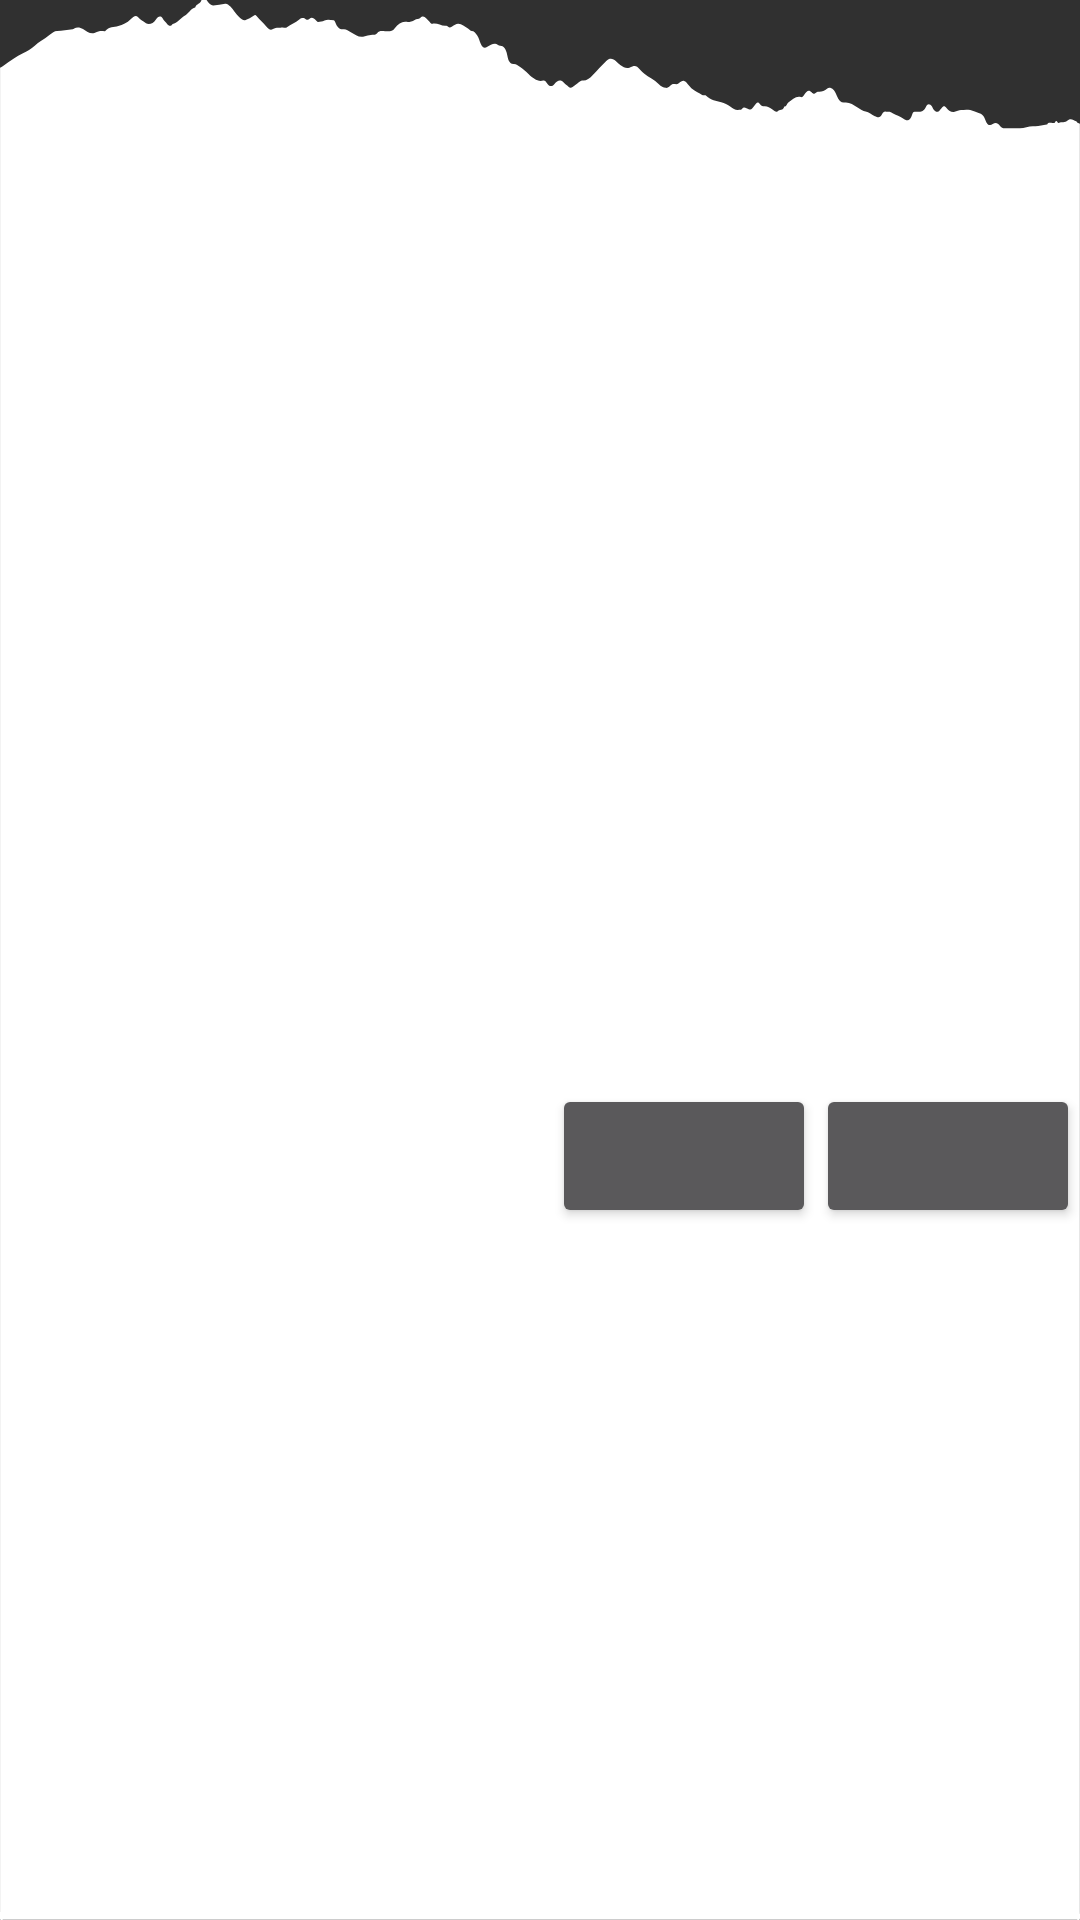

Write the Android layout XML for this screen, with the resource values it uses.
<!-- AndroidManifest.xml: application theme Theme.AppCompat -->
<!-- res/layout/dialog_two_buttons.xml -->
<?xml version="1.0" encoding="utf-8"?>
<layout xmlns:tools="http://schemas.android.com/tools"
    xmlns:android="http://schemas.android.com/apk/res/android"
    xmlns:app="http://schemas.android.com/apk/res-auto">
<androidx.constraintlayout.widget.ConstraintLayout
    android:layout_width="wrap_content"
    android:layout_height="wrap_content"
    android:layout_marginStart="40dp"
    android:layout_marginEnd="40dp"
    android:background="@drawable/dialog_background__svg">

    <TextView
        android:id="@+id/tv_dialog_title"
        android:layout_width="0dp"
        android:layout_height="wrap_content"
        style="@style/DialogTextViewStyle"
        android:layout_marginTop="32dp"
        android:maxLines="2"
        android:text="TITLE"
        android:textSize="22sp"
        app:layout_constraintEnd_toEndOf="parent"
        app:layout_constraintStart_toStartOf="parent"
        app:layout_constraintTop_toTopOf="parent" />

    <TextView
        android:id="@+id/tv_dialog_message"
        android:layout_width="match_parent"
        android:layout_height="wrap_content"
        android:layout_marginTop="20dp"
        style="@style/DialogTextViewStyle"
        android:maxLines="4"
        android:text="TExt TEXT text TEXT"
        app:layout_constraintEnd_toEndOf="parent"
        app:layout_constraintHorizontal_bias="1.0"
        app:layout_constraintStart_toStartOf="parent"
        app:layout_constraintTop_toBottomOf="@+id/tv_dialog_title" />

    <Button
        android:id="@+id/btn_first"
        style="@style/DialogButtonStyle"
        android:layout_width="0dp"
        android:layout_height="wrap_content"
        android:layout_marginTop="30dp"
        app:layout_constraintBottom_toBottomOf="parent"
        app:layout_constraintEnd_toStartOf="@id/btn_second"
        app:layout_constraintTop_toBottomOf="@id/tv_dialog_message" />

    <Button
        android:id="@+id/btn_second"
        android:layout_width="0dp"
        android:layout_height="wrap_content"
        style="@style/DialogButtonStyle"
        android:layout_marginTop="30dp"
        app:layout_constraintTop_toBottomOf="@id/tv_dialog_message"
        app:layout_constraintBottom_toBottomOf="parent"
        app:layout_constraintEnd_toEndOf="parent" />

</androidx.constraintlayout.widget.ConstraintLayout>
</layout>
<!-- resources referenced by this layout -->
<resources>
  <!-- drawable dialog_background__svg: vector/xml drawable (drawable, 5652 chars, omitted) -->
</resources>
